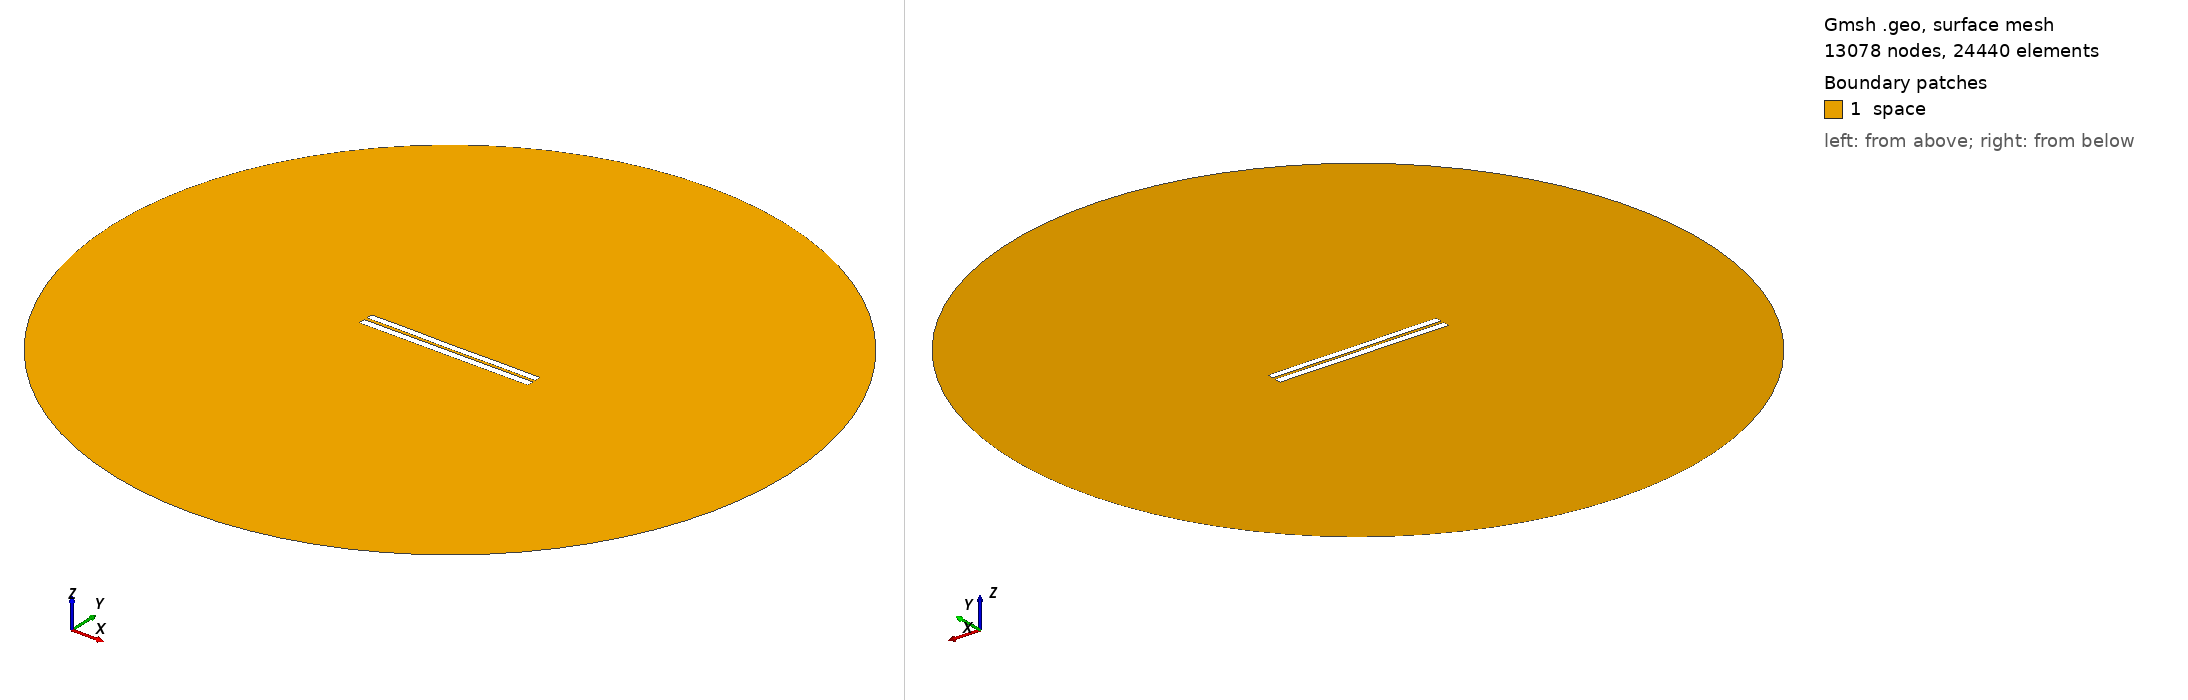

Gmsh geometry script, surface-meshed: 13078 nodes, 24440 surface elements. Boundary patches (legend numbers): 1 space. Left view from above one corner, right view from below the opposite corner. Legend entries are the model's physical surfaces. The drawing asked Gmsh for element sizes between 1% and 20% of the model's largest extent; the script's own settings can give other sizes.

=== 3789.geo (drawn) ===
//---------------------------------------
// Geometry kernel
//---------------------------------------

SetFactory("OpenCASCADE");



//---------------------------------------
// Parameters of the geometry
//---------------------------------------

// Overetch of the upper plate
overetch = 0.125;

// Distance between the plates
distance = 1.75;

// Discretization over the x axis (for the deformation)
nx = 50; 

// Length of the plate
L = 100 - overetch; 

// Number of modes
n = 4; 

// 1st mode coefficient
coeff(1) = -0.15;
beta(1) = 0.596864 * 3.1415926535 / L;

// 2nd mode coefficient
coeff(2) = -0.075;
beta(2) = 1.49418 * 3.1415926535 / L;

// 3rd mode coefficient
coeff(3) = 0.0;
beta(3) = 2.50025 * 3.1415926535 / L;

// 4th mode coefficient
coeff(4) = 0.07499999999999998;
beta(4) = 3.49999 * 3.1415926535 / L;



//---------------------------------------
// Upper plate (deformed rectangle)
//---------------------------------------

// Coordiantes of the upper plate
xmin = -50;
xmax = 50 - overetch;

// Height of the upper plate
yheight = 4 - 2 * overetch;

// Indexes of the points
UpperID[] = {};
LowerID[] = {};
LeftID[] = {};
RightID[] = {};

// Point index
p = 1;

// Horizontal edges
For i In {1:nx}
    x = xmin + (i-1)*(xmax - xmin)/(nx-1);

    y_bottom = distance / 2 + overetch;
    For j In {1:n}
        C = (Cosh(beta(j)*L) + Cos(beta(j)*L)) / (Sinh(beta(j)*L) + Sin(beta(j)*L));
        y_bottom  = y_bottom + coeff(j) * (Cosh(beta(j)*(x+50)) - Cos(beta(j)*(x+50)) - C * (Sinh(beta(j)*(x+50)) - Sin(beta(j)*(x+50))));
    EndFor

    y_top = y_bottom + yheight;

    Point(p) = {x, y_top, 0, 1.0};
    UpperID[i] = p;
    p = p + 1;

    Point(p) = {x, y_bottom, 0, 1.0};
    LowerID[i] = p;
    p = p + 1;
EndFor

// Create point lists
UpperPts[] = {}; LowerPts[] = {};
For i In {1:nx}
  UpperPts[] += {UpperID[i]};
  LowerPts[] += {LowerID[i]};
EndFor

// Build splines
Spline(1) = {UpperPts[]};
Spline(2) = {LowerPts[]};
Line(3) = {LowerPts[nx-1], UpperPts[nx-1]};
Line(4) = {LowerPts[0], UpperPts[0]};

// Build the plane surface
Curve Loop(1) = {2, 3, -1, -4};
Plane Surface(1) = {1};



//---------------------------------------
// Lower plate (rectangle)
//---------------------------------------

// Vertices
Point(1001) = {-50, -1, 0, 1.0};
Point(1002) = { 50, -1, 0, 1.0};
Point(1003) = { 50,  -5, 0, 1.0};
Point(1004) = {-50,  -5, 0, 1.0};

// Edges
Line(5) = {1001, 1002};
Line(6) = {1002, 1003};
Line(7) = {1003, 1004};
Line(8) = {1004, 1001};

// Plane surface
Line Loop(2) = {5, 6, 7, 8};
Plane Surface(2) = {2}; 



//---------------------------------------
// Outer (fictious) boundary
//---------------------------------------

// Points
Point(1005) = {0, 0, 0};       // Center
Point(1006) = {200, 0, 0};     // Start point
Point(1007) = {0, 200, 0};     // 90 degrees
Point(1008) = {-200, 0, 0};    // 180 degrees
Point(1009) = {0, -200, 0};    // 270 degrees

// Circle arcs (each needs start, center, end)
Circle(9) = {1006, 1005, 1007};
Circle(10) = {1007, 1005, 1008};
Circle(11) = {1008, 1005, 1009};
Circle(12) = {1009, 1005, 1006};

// Plane surface for the entire domain
Curve Loop(3) = {9, 10, 11, 12};
Surface(3) = {3};

// Subtract the plates from the whole domain to obtain the actual domain where we want to solve the equations
BooleanDifference{ Surface{3}; Delete; }{ Surface{1}; Surface{2}; Delete; }




//---------------------------------------
// Transfinite Lines/Curves
//---------------------------------------

// Set the number of points on the boundaries
r = 7;

// Plates
Transfinite Curve {1, 2} = 50*r Using Progression 1;
Transfinite Curve {3, 4} = 2*r Using Progression 1;
Transfinite Line {5, 7} = 50*r Using Progression 1;
Transfinite Line {6, 8} = 2*r Using Progression 1;

// Outer boundary
Transfinite Line {9, 10, 11, 12} = 20 Using Progression 1;



//---------------------------------------
// Physical groups
//---------------------------------------                

// Physical curves (boundaries)
Physical Line("force_segment", 10) = {2};
Physical Line("upper_plate", 11) = {1, 3, 4};
Physical Line("lower_plate", 12) = {5, 6, 7, 8};
Physical Line("boundary", 20) = {9, 10, 11, 12};

// Physical Surfaces
Physical Surface("space", 30) = {3};



//---------------------------------------
// 6. Generate the Mesh
//---------------------------------------

// 2D mesh generation
Mesh 2;
